Labelled photos from "data", an image-classification folder in marcelln2/VolcanoFinder. The possible labels are: not volcanoes, volcanoes.

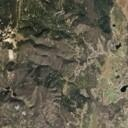
Label: not volcanoes

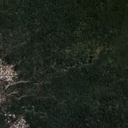
Label: volcanoes

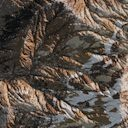
Label: not volcanoes

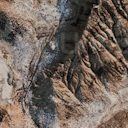
Label: not volcanoes

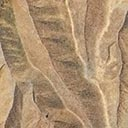
Label: volcanoes

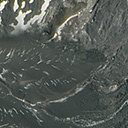
Label: volcanoes
